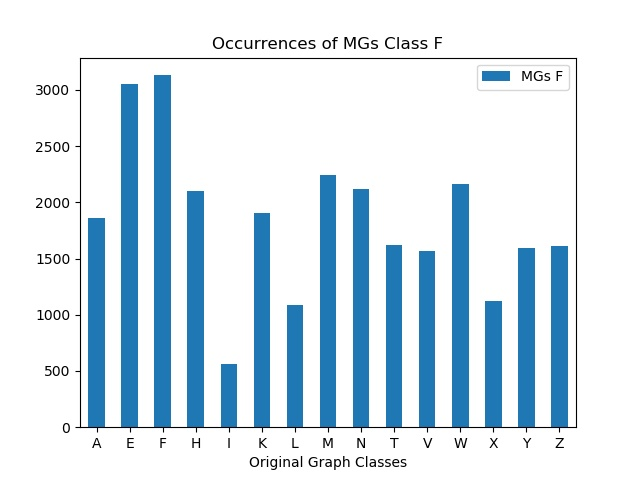

Data behind this chart, as committed beside it:
, MGs F
A, 1863
E, 3053
F, 3130
H, 2099
I, 561
K, 1901
L, 1091
M, 2245
N, 2115
T, 1618
V, 1568
W, 2165
X, 1119
Y, 1592
Z, 1607
